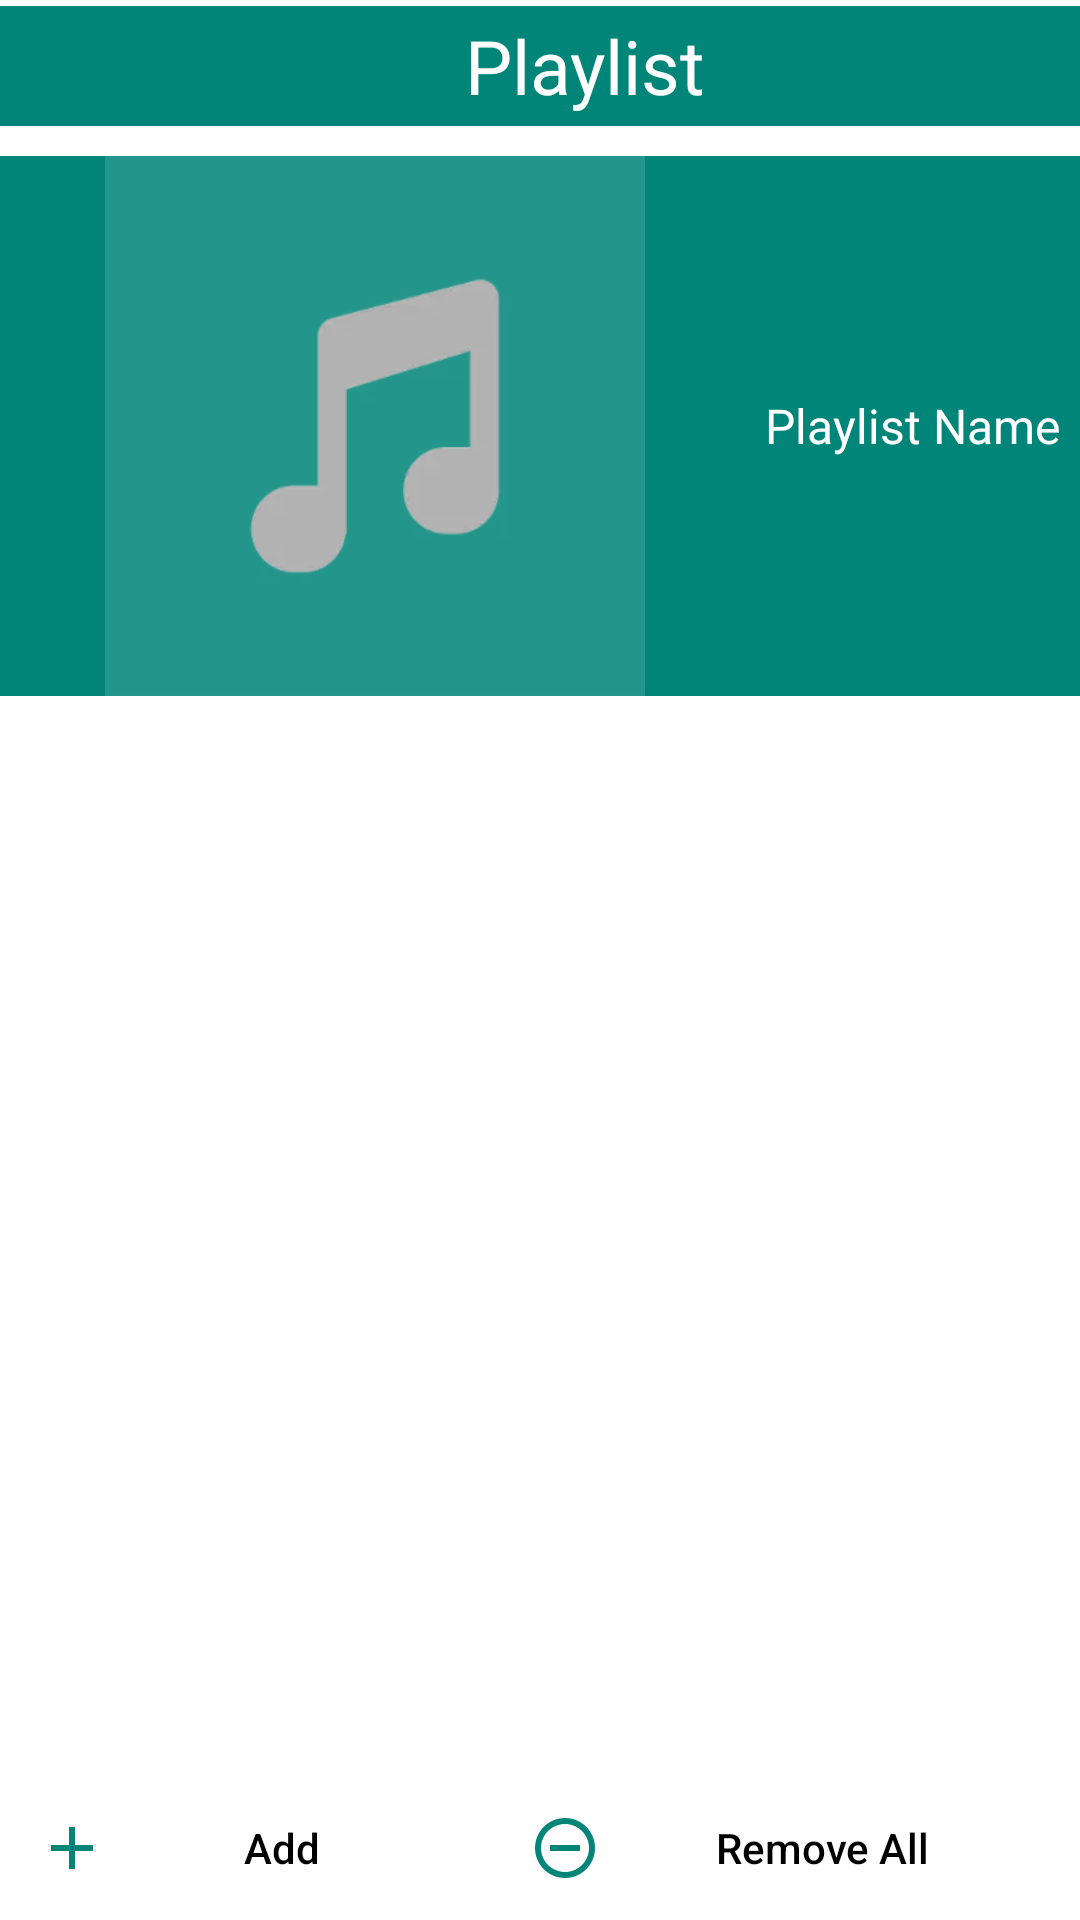

This screen was rendered from an Android layout file. Write that file and the resources it references.
<!-- AndroidManifest.xml: application theme Theme.MediaMusicKotlin -->
<!-- res/layout/activity_playlist_details.xml -->
<?xml version="1.0" encoding="utf-8"?>
<androidx.constraintlayout.widget.ConstraintLayout xmlns:android="http://schemas.android.com/apk/res/android"
    xmlns:app="http://schemas.android.com/apk/res-auto"
    xmlns:tools="http://schemas.android.com/tools"
    android:layout_width="match_parent"
    android:layout_height="match_parent"
    tools:context=".PlaylistDetails">

    <LinearLayout
        android:id="@+id/linearLayout"
        android:layout_marginTop="2dp"
        android:background="@color/dark_green"
        app:layout_constraintTop_toTopOf="parent"
        app:layout_constraintEnd_toEndOf="parent"
        app:layout_constraintStart_toStartOf="parent"
        android:orientation="horizontal"
        android:layout_width="match_parent"
        android:layout_height="wrap_content">

        <ImageButton
            android:id="@+id/backBtnPD"
            android:padding="15dp"
            android:contentDescription="@string/back_btn"
            android:src="@drawable/ic_back"
            android:layout_width="wrap_content"
            android:layout_height="40dp"
            android:backgroundTint="@android:color/transparent"
            app:tint="@color/white" />

        <TextView
            android:singleLine="true"
            android:id="@+id/playlistNamePD"
            android:textColor="@color/white"
            android:textSize="25sp"
            android:gravity="center"
            android:contentDescription="@string/playlist_btn"
            android:text="@string/playlist_btn"
            android:layout_width="match_parent"
            android:layout_height="match_parent"/>
    </LinearLayout>

    <LinearLayout
        android:id="@+id/linearLayoutDetails"
        android:layout_width="match_parent"
        android:layout_height="180dp"
        android:orientation="horizontal"
        app:layout_constraintStart_toStartOf="parent"
        app:layout_constraintEnd_toEndOf="parent"
        app:layout_constraintTop_toBottomOf="@+id/linearLayout"
        android:background="@color/dark_green"
        android:layout_marginTop="10dp">
        <com.google.android.material.imageview.ShapeableImageView
            android:id="@+id/playlistImgPD"
            android:src="@drawable/ic_default_music"
            android:layout_width="250dp"
            android:layout_height="match_parent"/>
        <TextView
            android:id="@+id/moreInfoPD"

            android:textSize="16sp"
            android:textColor="@color/white"
            android:layout_marginHorizontal="5dp"
            android:gravity="center|start"
            android:text="@string/playlist_name"
            android:layout_width="match_parent"
            android:layout_height="match_parent"/>
    </LinearLayout>

    <androidx.recyclerview.widget.RecyclerView
        app:layoutManager="androidx.recyclerview.widget.GridLayoutManager"
        android:id="@+id/playListDetailsRV"
        app:layout_constraintStart_toStartOf="parent"
        app:layout_constraintEnd_toEndOf="parent"
        android:scrollbars="vertical"
        android:layout_marginTop="10dp"
        android:scrollbarThumbVertical="@drawable/ic_scroll_bar"
        app:layout_constraintTop_toBottomOf="@+id/linearLayoutDetails"
        android:layout_width="match_parent"
        android:layout_height="wrap_content"/>

    <com.google.android.material.floatingactionbutton.ExtendedFloatingActionButton
        android:visibility="invisible"
        android:id="@+id/shuffleBtnPD"
        app:layout_constraintBottom_toBottomOf="parent"
        app:layout_constraintEnd_toEndOf="parent"
        app:layout_constraintHorizontal_bias="0.9"
        app:layout_constraintStart_toStartOf="parent"
        app:layout_constraintTop_toTopOf="parent"
        app:layout_constraintVertical_bias="0.9"
        android:backgroundTint="@color/white"
        app:iconTint="@color/dark_green"
        app:iconSize="35dp"
        app:icon="@drawable/ic_shuffle"
        android:layout_width="wrap_content"
        android:layout_height="wrap_content"
        app:strokeWidth="2dp"
        app:strokeColor="@color/dark_green"/>


        <LinearLayout
            app:layout_constraintEnd_toEndOf="parent"
            app:layout_constraintStart_toStartOf="parent"
            app:layout_constraintBottom_toBottomOf="parent"
            android:layout_width="match_parent"
            android:layout_height="wrap_content"
            android:orientation="horizontal">

            <Button
                android:id="@+id/addBtnPD"
                android:textAllCaps="false"
                android:textColor="@color/black"
                android:text="@string/add_song"
                android:drawableLeft="@drawable/ic_add"
                style="@style/Widget.AppCompat.Button.Borderless"
                android:contentDescription="@string/add_song"
                android:layout_width="wrap_content"
                android:layout_height="match_parent"
                android:layout_weight="1" />


            <Button
                android:id="@+id/removeAllBtnPD"
                android:textAllCaps="false"
                android:textColor="@color/black"
                android:text="@string/remove_all"
                android:drawableLeft="@drawable/ic_remove"
                style="@style/Widget.AppCompat.Button.Borderless"
                android:contentDescription="@string/remove_all"
                android:layout_width="wrap_content"
                android:layout_height="match_parent"
                android:layout_weight="1" />

        </LinearLayout>

</androidx.constraintlayout.widget.ConstraintLayout>
<!-- resources referenced by this layout -->
<resources>
  <color name="black">#FF000000</color>
  <color name="dark_green">#008578</color>
  <color name="white">#FFFFFFFF</color>
  <!-- drawable ic_add (drawable) -->
  <vector android:height="24dp"
      android:viewportHeight="24" android:viewportWidth="24"
      android:width="24dp" xmlns:android="http://schemas.android.com/apk/res/android">
      <path android:fillColor="@color/dark_green" android:pathData="M19,13h-6v6h-2v-6H5v-2h6V5h2v6h6v2z"/>
  </vector>
  <!-- drawable ic_default_music: webp bitmap (drawable, 3138 bytes) -->
  <!-- drawable ic_remove (drawable) -->
  <vector android:height="24dp"
      android:viewportHeight="24"
      android:viewportWidth="24"
      android:width="24dp"
      xmlns:android="http://schemas.android.com/apk/res/android">
      <path
          android:fillColor="@color/dark_green"
          android:pathData="M7,11v2h10v-2L7,11zM12,2C6.48,2 2,6.48 2,12s4.48,10 10,10 10,-4.48 10,-10S17.52,2 12,2zM12,20c-4.41,0 -8,-3.59 -8,-8s3.59,-8 8,-8 8,3.59 8,8 -3.59,8 -8,8z"/>
  </vector>
  <!-- drawable ic_scroll_bar (drawable) -->
  <vector android:height="30dp"
      android:viewportHeight="24"
      android:viewportWidth="4"
      android:width="18dp"
      xmlns:android="http://schemas.android.com/apk/res/android">
      <path
          android:fillColor="@android:color/holo_red_dark"
          android:pathData="M19,5v14H5V5h14m0,-2H5c-1.1,0 -2,0.9 -2,2v14c0,1.1 0.9,2 2,2h14c1.1,0 2,-0.9 2,-2V5c0,-1.1 -0.9,-2 -2,-2z"/>
  </vector>
  <string name="add_song">Add </string>
  <string name="back_btn">Back</string>
  <string name="playlist_btn">Playlist</string>
  <string name="playlist_name">Playlist Name </string>
  <string name="remove_all">Remove All</string>
  <style name="Theme.MediaMusicKotlin" parent="Theme.MaterialComponents.DayNight.NoActionBar">
          
          <item name="colorPrimary">@color/purple_500</item>
          <item name="colorPrimaryVariant">@color/purple_700</item>
          <item name="colorOnPrimary">@color/white</item>
          
          <item name="colorSecondary">@color/teal_200</item>
          <item name="colorSecondaryVariant">@color/teal_700</item>
          <item name="colorOnSecondary">@color/black</item>
          
          <item name="android:statusBarColor">?attr/colorPrimaryVariant</item>
          
      </style>
  
      //theme activities
  <color name="purple_500">#FF6200EE</color>
  <color name="purple_700">#FF3700B3</color>
  <color name="teal_200">#FF03DAC5</color>
  <color name="teal_700">#FF018786</color>
</resources>
